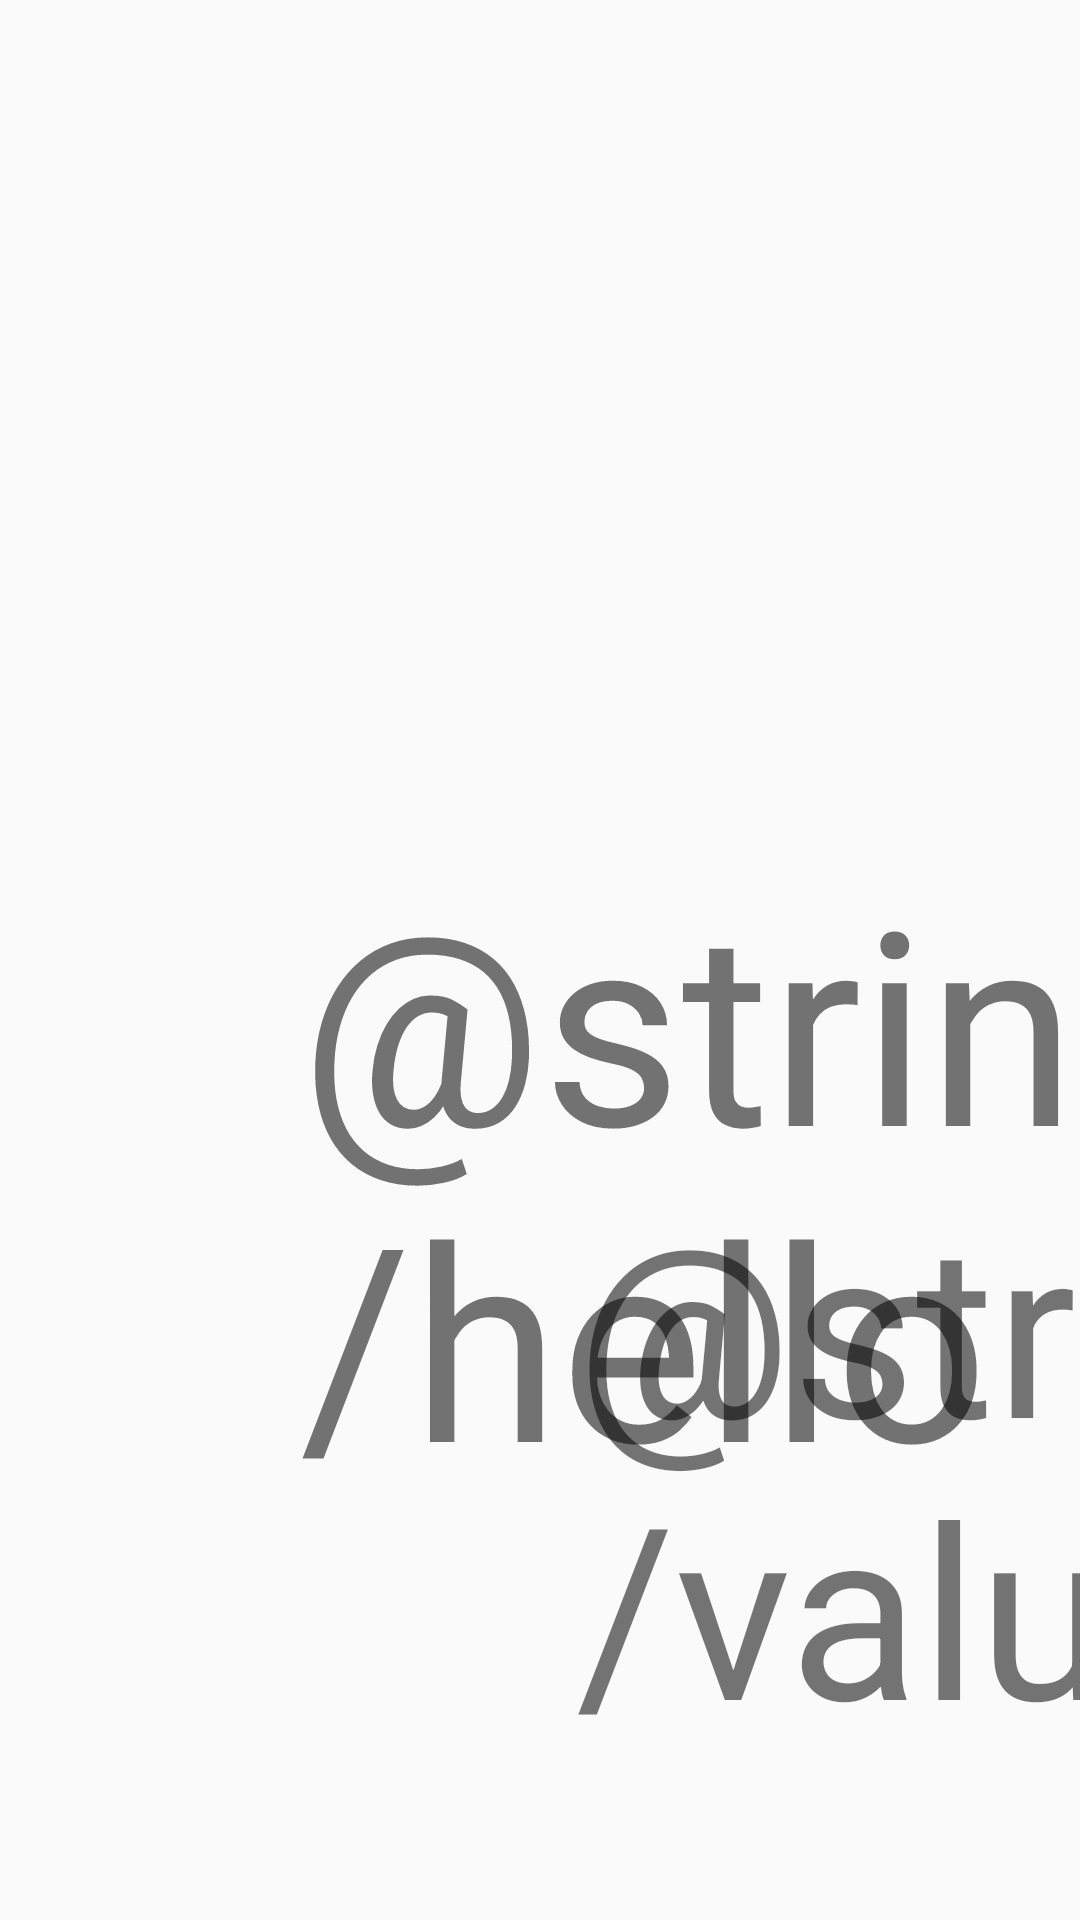

Reconstruct the res/layout file that produces this screen, plus the resources it refers to.
<!-- AndroidManifest.xml: application theme Theme.Twoactivities -->
<!-- res/layout/activity_main2.xml -->
<?xml version="1.0" encoding="utf-8"?>
<android.support.constraint.ConstraintLayout xmlns:android="http://schemas.android.com/apk/res/android"
    xmlns:app="http://schemas.android.com/apk/res-auto"
    xmlns:tools="http://schemas.android.com/tools"
    android:layout_width="match_parent"
    android:layout_height="match_parent"
    tools:context=".MainActivity2">


    <TextView
        android:id="@+id/hello"
        android:layout_width="wrap_content"
        android:layout_height="wrap_content"
        android:layout_marginStart="100dp"
        android:layout_marginLeft="50dp"
        android:layout_marginTop="280dp"
        android:text="@string/hello"
        android:textSize="90sp"
        tools:ignore="MissingConstraints"
        app:layout_constraintStart_toStartOf="parent"
        app:layout_constraintTop_toTopOf="parent"/>

    <TextView
        android:id="@+id/count"
        android:layout_width="wrap_content"
        android:layout_height="wrap_content"
        android:layout_marginStart="192dp"
        android:layout_marginTop="388dp"
        android:text="@string/value"
        android:textSize="80sp"
        app:layout_constraintStart_toStartOf="parent"
        app:layout_constraintTop_toTopOf="parent"
        tools:ignore="MissingConstraints" />
</android.support.constraint.ConstraintLayout>
<!-- resources referenced by this layout -->
<resources>
  <style name="Theme.Twoactivities" parent="Theme.AppCompat.Light.DarkActionBar">
          
          <item name="colorPrimary">@color/purple_500</item>
          <item name="colorPrimaryDark">@color/purple_700</item>
          <item name="colorAccent">@color/teal_200</item>
          
      </style>
  <!-- not gathered from this repository: default colours our renderer supplied (Android Studio template values) -->
  <color name="purple_500">#FF6200EE</color>
  <color name="purple_700">#FF3700B3</color>
  <color name="teal_200">#FF03DAC5</color>
</resources>
